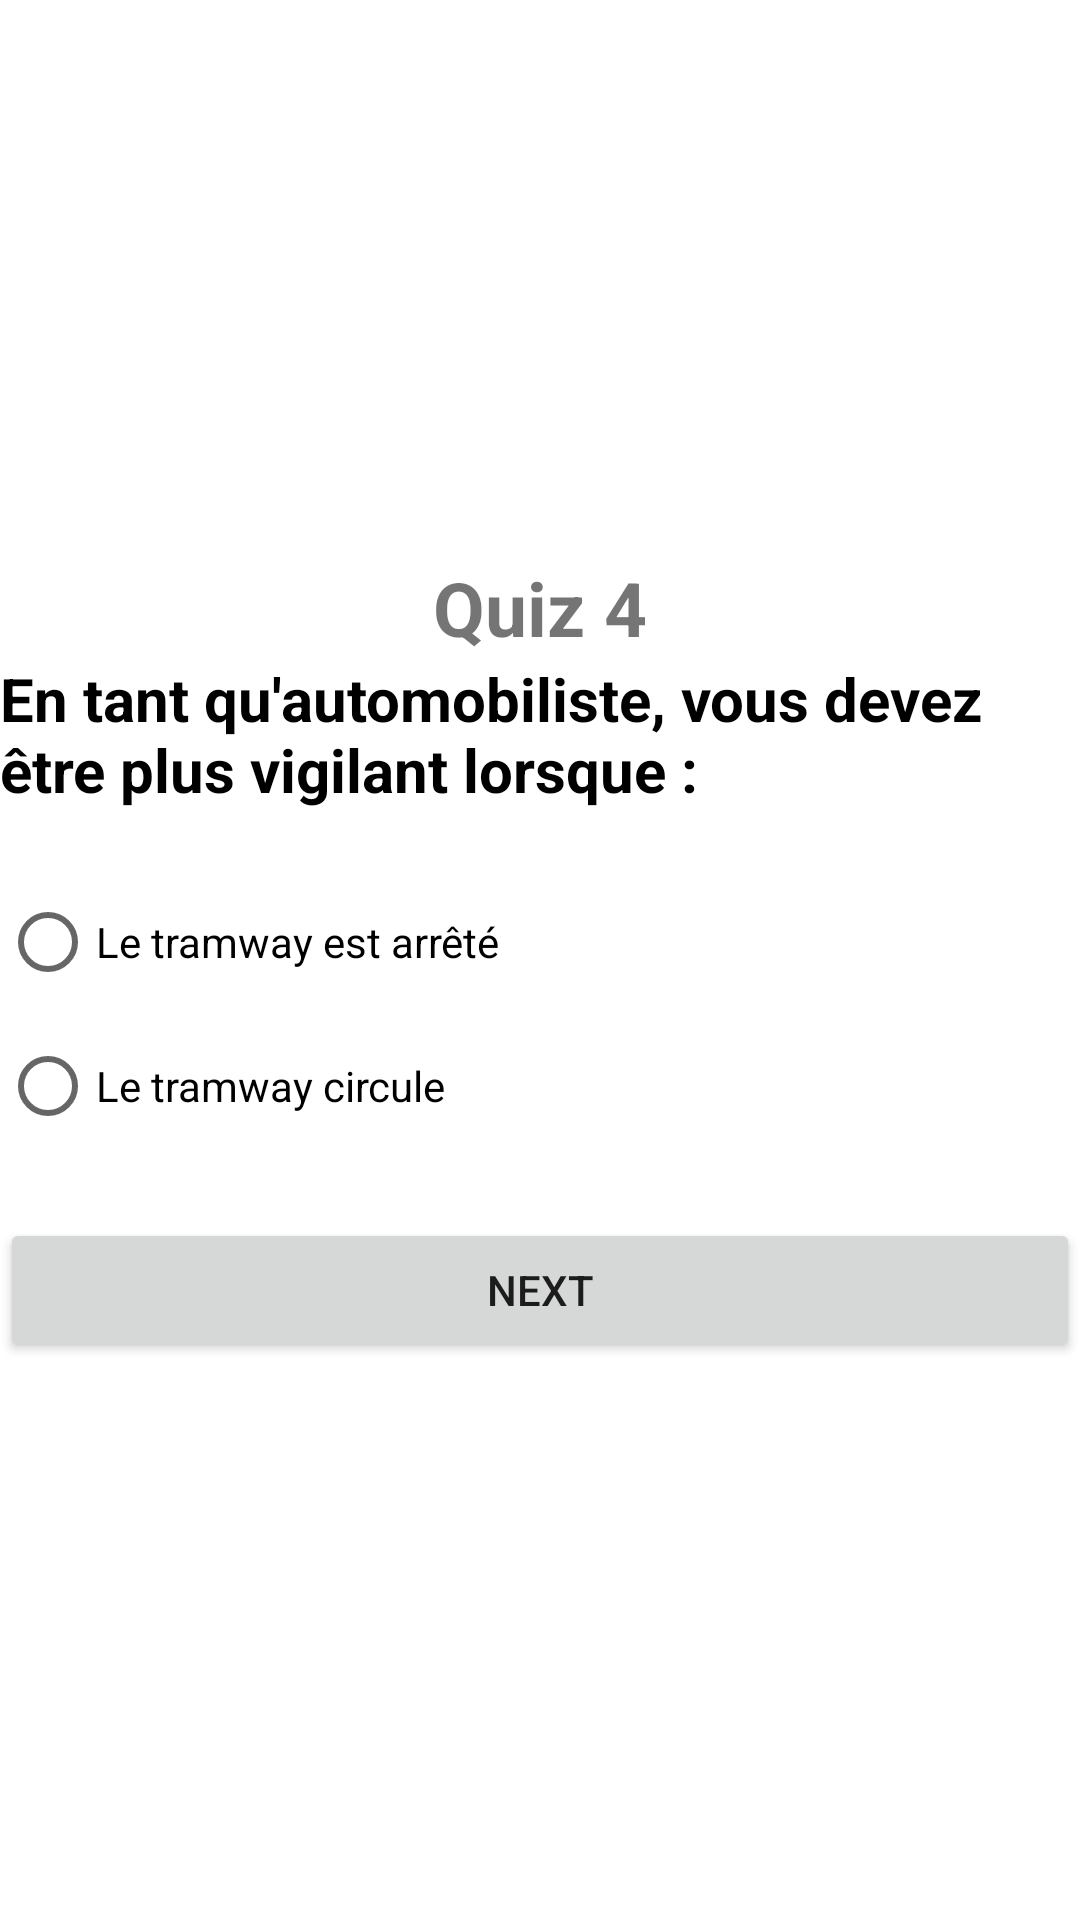

The Android layout XML behind this screen, and the referenced resources:
<!-- AndroidManifest.xml: application theme Theme.QUIZZZ_APP -->
<!-- res/layout/activity_quiz4.xml -->
<?xml version="1.0" encoding="utf-8"?>
<LinearLayout xmlns:android="http://schemas.android.com/apk/res/android"
    android:layout_width="match_parent"
    android:layout_height="match_parent"
    android:orientation="vertical"
    android:layout_marginLeft="20dp"
    android:layout_marginRight="20dp"
    android:gravity="center">

    <TextView
        android:layout_width="wrap_content"
        android:layout_height="wrap_content"
        android:text="Quiz 4"
        android:textSize="25sp"
        android:textStyle="bold"/>

    <ImageView
        android:layout_width="match_parent"
        android:layout_height="wrap_content"
        android:src="@drawable/q4"/>

    <TextView
        android:layout_width="wrap_content"
        android:layout_height="wrap_content"
        android:text="En tant qu'automobiliste, vous devez être plus vigilant lorsque :"
        android:textSize="20sp"
        android:textColor="@color/black"
        android:layout_marginBottom="20sp"
        android:textStyle="bold"/>

    <RadioGroup
        android:layout_width="match_parent"
        android:layout_height="wrap_content"
        android:id="@+id/rg">

        <RadioButton
            android:id="@+id/rb1"
            android:layout_width="wrap_content"
            android:layout_height="wrap_content"
            android:layout_weight="1"
            android:text="Le tramway est arrêté"/>

        <RadioButton
            android:id="@+id/rb2"
            android:layout_width="wrap_content"
            android:layout_height="wrap_content"
            android:layout_weight="1"
            android:text="Le tramway circule"/>

    </RadioGroup>

    <Button
        android:id="@+id/bNext"
        android:layout_width="match_parent"
        android:layout_height="wrap_content"
        android:text="Next"
        android:layout_marginTop="20dp"/>
</LinearLayout>
<!-- resources referenced by this layout -->
<resources>
  <style name="Theme.QUIZZZ_APP" parent="Theme.MaterialComponents.DayNight.DarkActionBar">
          
          <item name="colorPrimary">@color/purple_500</item>
          <item name="colorPrimaryVariant">@color/purple_700</item>
          <item name="colorOnPrimary">@color/white</item>
          
          <item name="colorSecondary">@color/teal_200</item>
          <item name="colorSecondaryVariant">@color/teal_700</item>
          <item name="colorOnSecondary">@color/black</item>
          
          <item name="android:statusBarColor" tools:targetApi="l">?attr/colorPrimaryVariant</item>
          
      </style>
  <!-- not gathered from this repository: default colours our renderer supplied (Android Studio template values) -->
  <color name="purple_500">#FF6200EE</color>
  <color name="purple_700">#FF3700B3</color>
  <color name="teal_200">#FF03DAC5</color>
  <color name="teal_700">#FF018786</color>
  <color name="black">#FF000000</color>
  <color name="white">#FFFFFFFF</color>
</resources>
